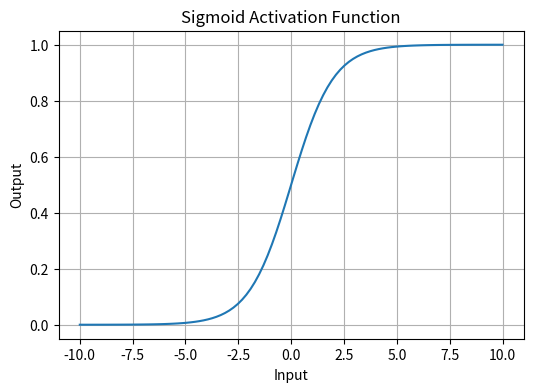
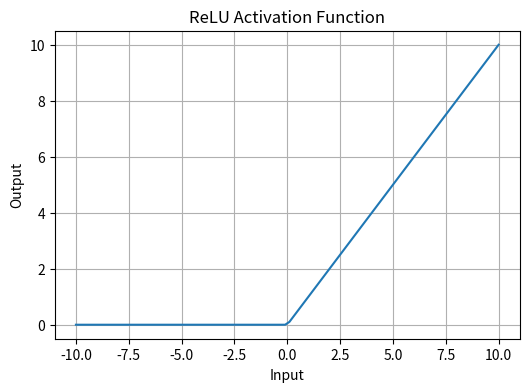
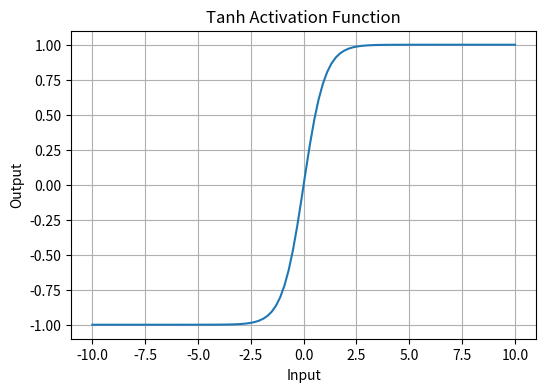

Here is the Python script that generated these plots, in order:
# Program to demonstrate different activation functions

import numpy as np
import matplotlib.pyplot as plt

# Input values from -10 to 10
x = np.linspace(-10, 10, 100)

# 1. Sigmoid Function
def sigmoid(x):
    return 1 / (1 + np.exp(-x))

# 2. ReLU Function
def relu(x):
    return np.maximum(0, x)

# 3. Tanh Function
def tanh(x):
    return np.tanh(x)

# Calculate activation values
y_sigmoid = sigmoid(x)
y_relu = relu(x)
y_tanh = tanh(x)

# Plot Sigmoid
plt.figure(figsize=(6, 4))
plt.plot(x, y_sigmoid)
plt.title("Sigmoid Activation Function")
plt.xlabel("Input")
plt.ylabel("Output")
plt.grid()
plt.show()

# Plot ReLU
plt.figure(figsize=(6, 4))
plt.plot(x, y_relu)
plt.title("ReLU Activation Function")
plt.xlabel("Input")
plt.ylabel("Output")
plt.grid()
plt.show()

# Plot Tanh
plt.figure(figsize=(6, 4))
plt.plot(x, y_tanh)
plt.title("Tanh Activation Function")
plt.xlabel("Input")
plt.ylabel("Output")
plt.grid()
plt.show()
